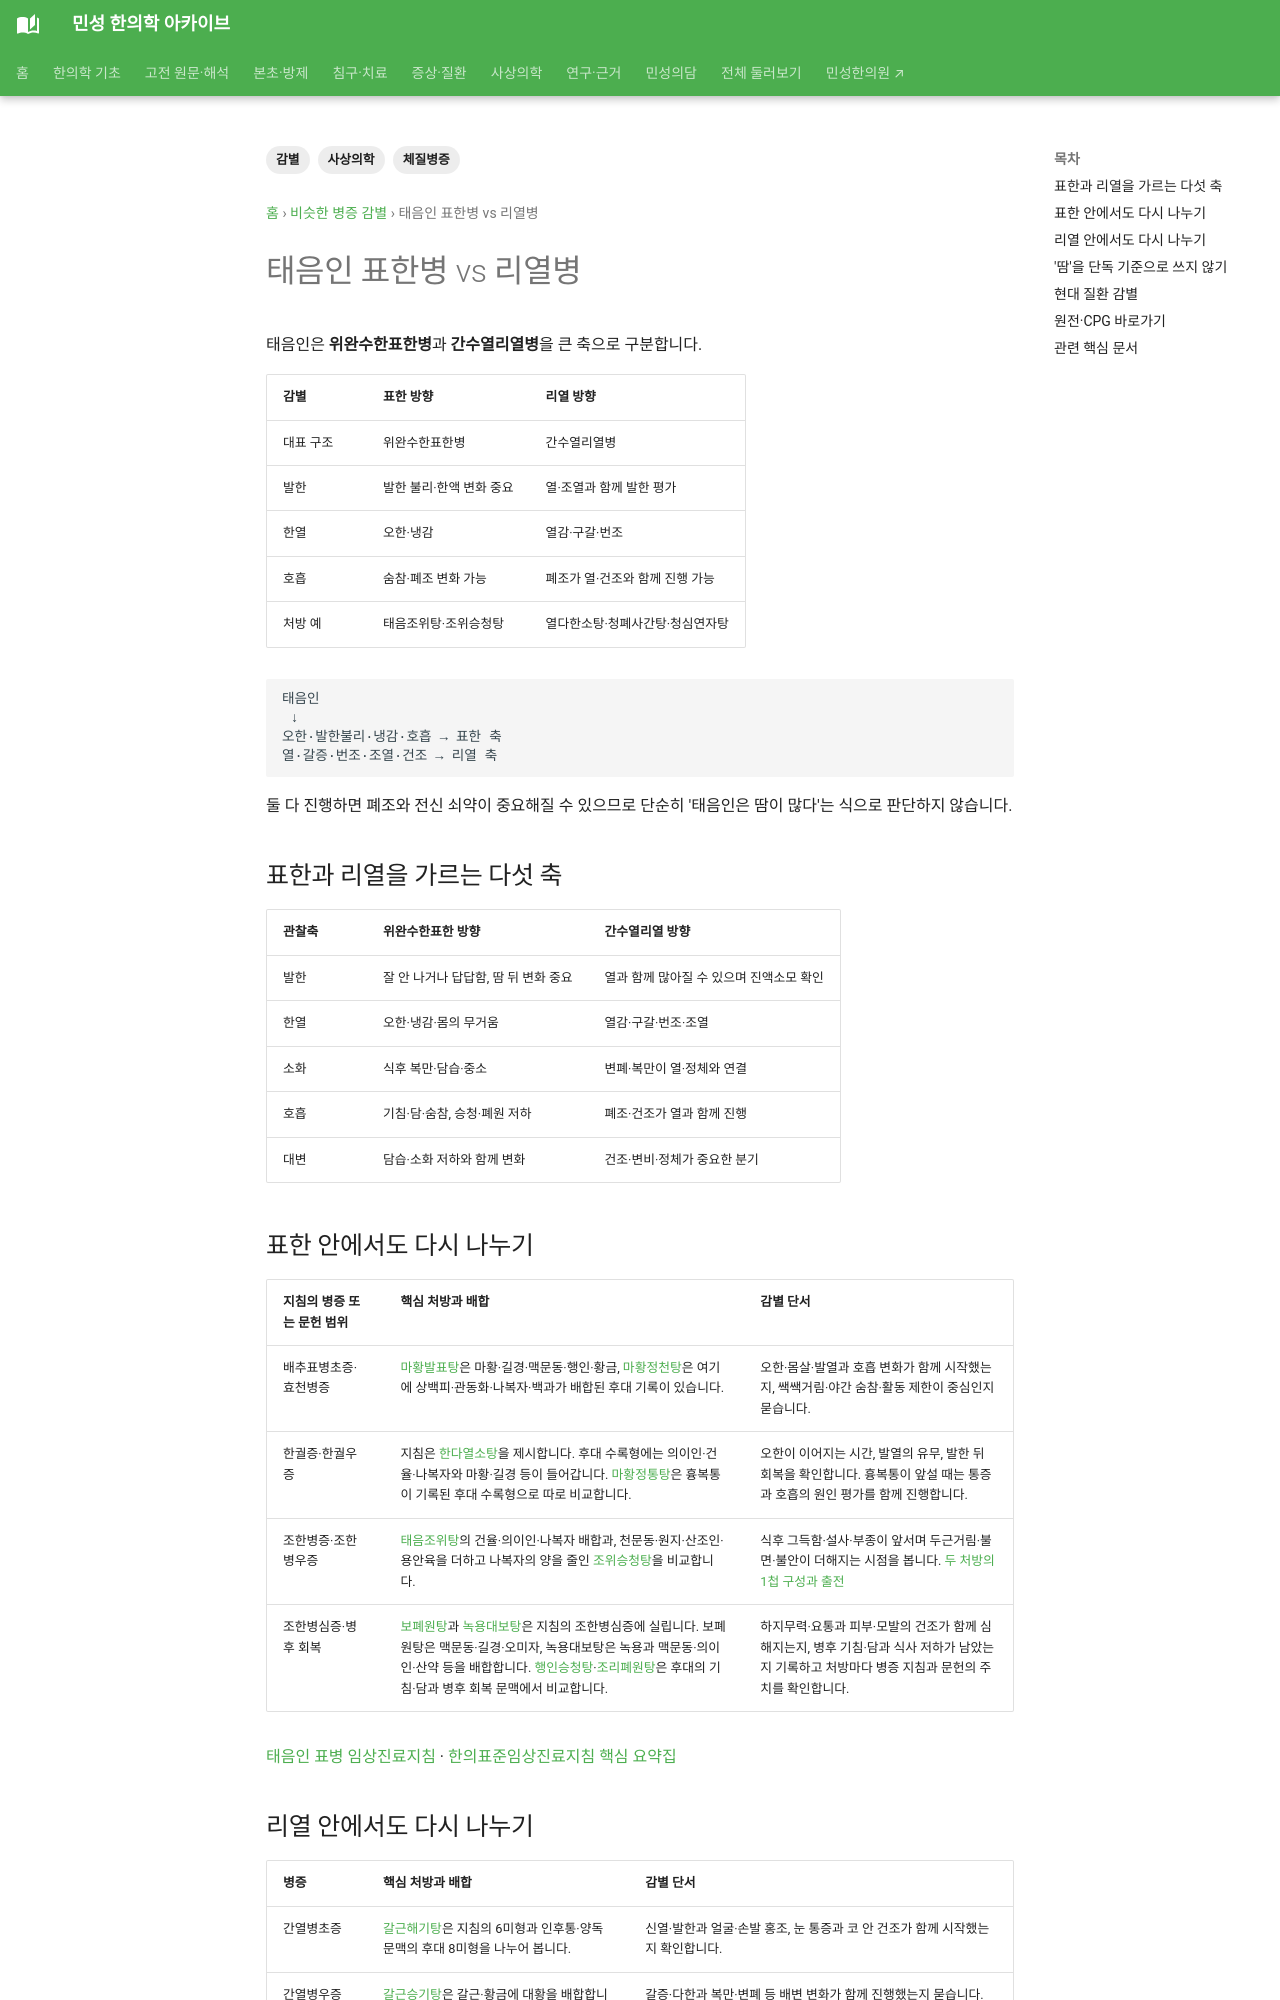

repository: joowon1111/minseong-korean-medicine-wiki · page: sasang-pattern-differential/taeeumin-exterior-vs-interior/index.html · generator: mkdocs

---
title: 태음인 표한병 vs 리열병
tags: [사상의학, 체질병증, 감별]
status: 검토완료
last_reviewed: 2026-10-02
description: 태음인 표한병 vs 리열병 — 민성 한의학 아카이브의 관련 전문 지식과 연결되는 문서입니다.
---
# 태음인 표한병 vs 리열병
태음인은 **위완수한표한병**과 **간수열리열병**을 큰 축으로 구분합니다.

| 감별 | 표한 방향 | 리열 방향 |
|---|---|---|
| 대표 구조 | 위완수한표한병 | 간수열리열병 |
| 발한 | 발한 불리·한액 변화 중요 | 열·조열과 함께 발한 평가 |
| 한열 | 오한·냉감 | 열감·구갈·번조 |
| 호흡 | 숨참·폐조 변화 가능 | 폐조가 열·건조와 함께 진행 가능 |
| 처방 예 | 태음조위탕·조위승청탕 | 열다한소탕·청폐사간탕·청심연자탕 |

```text
태음인
 ↓
오한·발한불리·냉감·호흡 → 표한 축
열·갈증·번조·조열·건조 → 리열 축
```

둘 다 진행하면 폐조와 전신 쇠약이 중요해질 수 있으므로 단순히 '태음인은 땀이 많다'는 식으로 판단하지 않습니다.


## 표한과 리열을 가르는 다섯 축

| 관찰축 | 위완수한표한 방향 | 간수열리열 방향 |
|---|---|---|
| 발한 | 잘 안 나거나 답답함, 땀 뒤 변화 중요 | 열과 함께 많아질 수 있으며 진액소모 확인 |
| 한열 | 오한·냉감·몸의 무거움 | 열감·구갈·번조·조열 |
| 소화 | 식후 복만·담습·중소 | 변폐·복만이 열·정체와 연결 |
| 호흡 | 기침·담·숨참, 승청·폐원 저하 | 폐조·건조가 열과 함께 진행 |
| 대변 | 담습·소화 저하와 함께 변화 | 건조·변비·정체가 중요한 분기 |

## 표한 안에서도 다시 나누기

| 지침의 병증 또는 문헌 범위 | 핵심 처방과 배합 | 감별 단서 |
|---|---|---|
| 배추표병초증·효천병증 | [마황발표탕](../sasang-formula-library/taeeumin-extended-formulas.md#taeeum-mahwangbalpyo)은 마황·길경·맥문동·행인·황금, [마황정천탕](../sasang-formula-library/taeeumin-extended-formulas.md#taeeum-mahwangjeongcheon)은 여기에 상백피·관동화·나복자·백과가 배합된 후대 기록이 있습니다. | 오한·몸살·발열과 호흡 변화가 함께 시작했는지, 쌕쌕거림·야간 숨참·활동 제한이 중심인지 묻습니다. |
| 한궐증·한궐우증 | 지침은 [한다열소탕](../sasang-formula-library/taeeumin-extended-formulas.md#taeeum-handayeolso)을 제시합니다. 후대 수록형에는 의이인·건율·나복자와 마황·길경 등이 들어갑니다. [마황정통탕](../sasang-formula-library/mahwangjeongtong-tang.md)은 흉복통이 기록된 후대 수록형으로 따로 비교합니다. | 오한이 이어지는 시간, 발열의 유무, 발한 뒤 회복을 확인합니다. 흉복통이 앞설 때는 통증과 호흡의 원인 평가를 함께 진행합니다. |
| 조한병증·조한병우증 | [태음조위탕](../sasang-formula-cards/taeeumjowi-tang.md)의 건율·의이인·나복자 배합과, 천문동·원지·산조인·용안육을 더하고 나복자의 양을 줄인 [조위승청탕](../sasang-formula-cards/jowiseungcheong-tang.md)을 비교합니다. | 식후 그득함·설사·부종이 앞서며 두근거림·불면·불안이 더해지는 시점을 봅니다. [두 처방의 1첩 구성과 출전](../sasang-formula-dose-fingerprint/dose-pair-comparisons.md#jowi-seungcheong-comparison) |
| 조한병심증·병후 회복 | [보폐원탕](../sasang-formula-library/taeeumin-extended-formulas.md#taeeum-bopyewon)과 [녹용대보탕](../sasang-formula-library/taeeumin-extended-formulas.md#taeeum-nokyongdaebo)은 지침의 조한병심증에 실립니다. 보폐원탕은 맥문동·길경·오미자, 녹용대보탕은 녹용과 맥문동·의이인·산약 등을 배합합니다. [행인승청탕](../sasang-formula-library/haenginseungcheong-tang.md)·[조리폐원탕](../sasang-formula-library/joripyewon-tang.md)은 후대의 기침·담과 병후 회복 문맥에서 비교합니다. | 하지무력·요통과 피부·모발의 건조가 함께 심해지는지, 병후 기침·담과 식사 저하가 남았는지 기록하고 처방마다 병증 지침과 문헌의 주치를 확인합니다. |

[태음인 표병 임상진료지침](https://journal.kci.go.kr/JSCIM/archive/articleView?artiId=ART001978957) · [한의표준임상진료지침 핵심 요약집](https://nikom.or.kr/board/boardFile/download/24/567415/36767.do#page=83)
